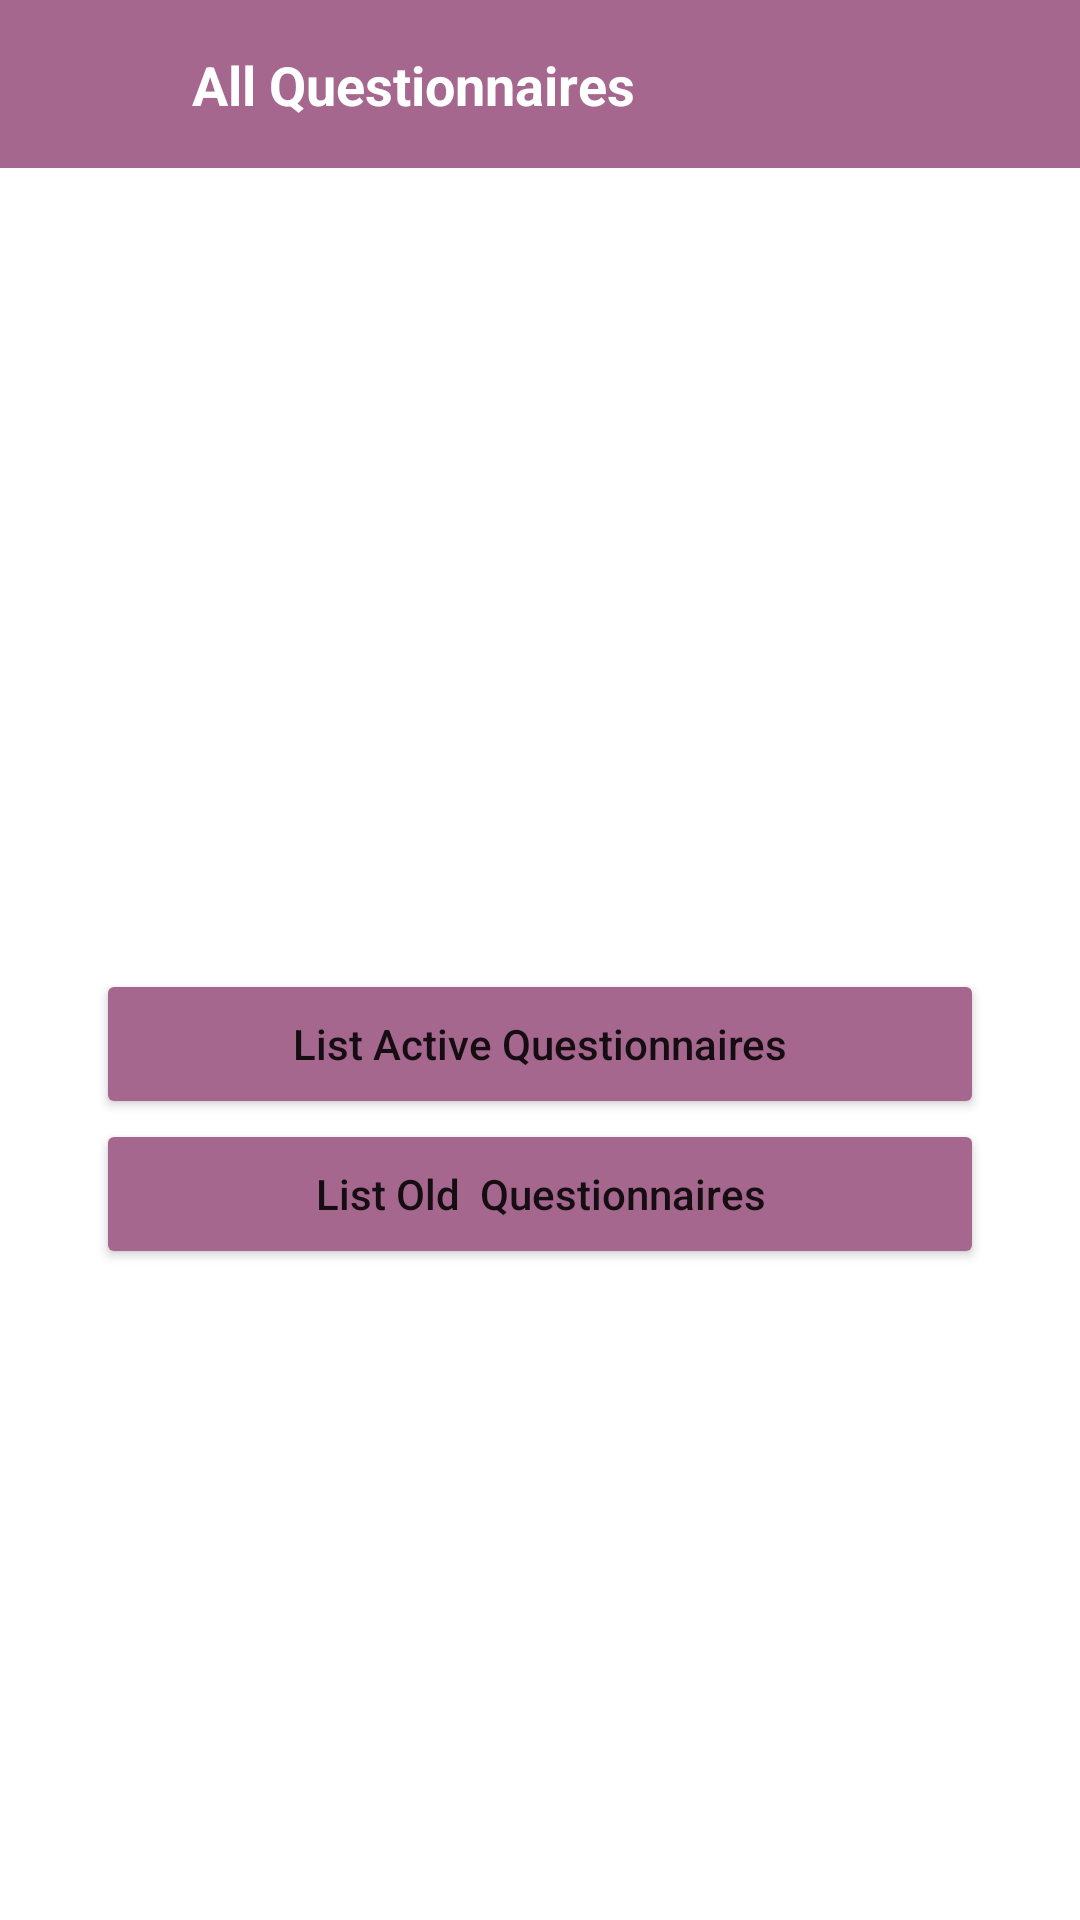

Reconstruct the res/layout file that produces this screen, plus the resources it refers to.
<!-- AndroidManifest.xml: application theme Theme.QuestionManagement -->
<!-- res/layout/activity_all_questionnaires.xml -->
<?xml version="1.0" encoding="utf-8"?>
<androidx.constraintlayout.widget.ConstraintLayout xmlns:android="http://schemas.android.com/apk/res/android"
    xmlns:app="http://schemas.android.com/apk/res-auto"
    xmlns:tools="http://schemas.android.com/tools"
    android:layout_width="match_parent"
    android:layout_height="match_parent"
    tools:context=".QuestionnaireScreens.AllQuestionnaires">

    <Button
        android:id="@+id/expired"
        android:layout_width="match_parent"
        android:layout_height="50dp"
        android:layout_marginStart="32dp"
        android:layout_marginEnd="32dp"
        android:backgroundTint="@color/darkPurple"
        android:paddingLeft="10dp"
        android:paddingRight="10dp"
        android:text="List Old  Questionnaires"
        android:textAllCaps="false"
        app:cornerRadius="10dp"
        app:layout_constraintEnd_toEndOf="parent"
        app:layout_constraintStart_toStartOf="parent"
        app:layout_constraintTop_toBottomOf="@+id/active"></Button>

    <Button
        android:id="@+id/active"
        android:layout_width="match_parent"
        android:layout_height="50dp"
        android:layout_marginStart="32dp"
        android:layout_marginEnd="32dp"
        android:backgroundTint="@color/darkPurple"
        android:paddingLeft="10dp"
        android:paddingRight="10dp"
        android:text="List Active Questionnaires"
        android:textAllCaps="false"
        app:cornerRadius="10dp"
        app:layout_constraintBottom_toBottomOf="parent"
        app:layout_constraintEnd_toEndOf="parent"
        app:layout_constraintStart_toStartOf="parent"
        app:layout_constraintTop_toBottomOf="@+id/mtop_menu_author"></Button>

    <androidx.constraintlayout.widget.ConstraintLayout
        android:id="@+id/mtop_menu_author"
        android:layout_width="match_parent"
        android:layout_height="?actionBarSize"
        android:background="@color/darkPurple"
        android:orientation="horizontal"

        app:layout_constraintEnd_toEndOf="parent"
        app:layout_constraintHorizontal_bias="0.0"
        app:layout_constraintStart_toStartOf="parent"
        app:layout_constraintTop_toTopOf="parent">

        <ImageView
            android:id="@+id/back"
            android:layout_width="?actionBarSize"
            android:layout_height="?actionBarSize"
            android:layout_marginTop="8dp"
            android:layout_marginBottom="8dp"
            android:background="?android:attr/selectableItemBackground"
            android:padding="12dp"
            android:src="@drawable/ic_back"
            android:tint="@color/white"
            app:layout_constraintBottom_toBottomOf="parent"
            app:layout_constraintStart_toStartOf="parent"
            app:layout_constraintTop_toTopOf="parent" />

        <TextView
            android:id="@+id/backName"
            android:layout_width="wrap_content"
            android:layout_height="wrap_content"
            android:layout_marginStart="8dp"
            android:layout_marginTop="8dp"
            android:layout_marginBottom="8dp"
            android:text="All Questionnaires"
            android:textColor="@color/white"
            android:textSize="18sp"
            android:textStyle="bold"
            app:layout_constraintBottom_toBottomOf="parent"
            app:layout_constraintStart_toEndOf="@+id/back"
            app:layout_constraintTop_toTopOf="parent" />


    </androidx.constraintlayout.widget.ConstraintLayout>
</androidx.constraintlayout.widget.ConstraintLayout>
<!-- resources referenced by this layout -->
<resources>
  <color name="darkPurple">#A5678E</color>
  <color name="white">#FFFFFFFF</color>
      //Main
  <style name="Theme.QuestionManagement" parent="Theme.MaterialComponents.DayNight.NoActionBar">
          
          <item name="colorPrimary">@color/purple_500</item>
          <item name="colorPrimaryVariant">@color/darkPurple</item>
          <item name="colorOnPrimary">@color/white</item>
          
          <item name="colorSecondary">@color/teal_200</item>
          <item name="colorSecondaryVariant">@color/teal_700</item>
          <item name="colorOnSecondary">@color/black</item>
          
          <item name="android:statusBarColor" tools:targetApi="l">?attr/colorPrimaryVariant</item>
          
      </style>
  <color name="purple_500">#FF6200EE</color>
  <color name="teal_200">#FF03DAC5</color>
  <color name="teal_700">#FF018786</color>
  <color name="black">#FF000000</color>
</resources>
